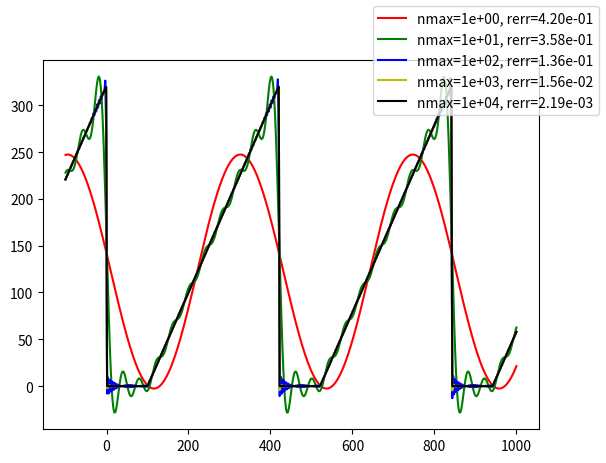

Write the Python code that produced this figure.
import numpy as np
from scipy.integrate import quad
import matplotlib.pyplot as plt

class Fourier():

    def __init__(self, x_low, x_high, n_max, strike_price=100.0):
        '''
        [x_low, strike_price, x_high)
        '''
        assert isinstance(x_low, float)
        assert isinstance(x_high, float)
        assert isinstance(n_max, int)
        assert isinstance(strike_price, float)
        assert strike_price>0
        assert n_max>0
        assert x_low<strike_price
        assert x_high>strike_price
        self.x_low = x_low
        self.x_high = x_high
        self.n_max = n_max
        self.strike_price = strike_price
        self.T = x_high-x_low
        self.omega = 2*np.pi/(x_high-x_low)

    def f(self, x):
        if isinstance(x, float):
            assert self.x_low<=x
            assert x<=self.x_high
            if x==self.x_high:
                x = self.x_low
            return max(0, x-self.strike_price)
        elif isinstance(x, np.ndarray):
            assert np.all(self.x_low<=x)
            assert np.all(x<=self.x_high)
            x[x==self.x_high] = self.x_low
            return np.clip(a=x-self.strike_price, a_min=0, a_max=None)
        else:
            raise ValueError('x should be float or np.ndarray!')
    

    def f_periodic(self, x):
        x_shifted = (x-self.x_low)%self.T + self.x_low
        return self.f(x_shifted)
    
    def create_coef(self):
        self.c = 1.0/self.T*quad(func=self.f, a=self.x_low, b=self.x_high)[0]
        self.a = np.zeros(self.n_max, dtype=float)
        self.b = np.zeros(self.n_max, dtype=float)
        pre_factor = 2.0/self.T
        for n in range(self.n_max):
            nw = (n+1)*self.omega
            self.a[n] = quad(
                func=self.f, a=self.x_low, b=self.x_high, weight='cos', wvar=nw
            )[0]*pre_factor
            self.b[n] = quad(
                func=self.f, a=self.x_low, b=self.x_high, weight='sin', wvar=nw
            )[0]*pre_factor
        
    def f_series(self, x):
        if isinstance(x, float):
            ans = self.c
        elif isinstance(x, np.ndarray):
            ans = self.c*np.ones_like(x, dtype=float)
        else:
            raise ValueError('x should be float or np.ndarray!')
        for n in range(self.n_max):
            nw = (n+1)*self.omega
            ans += self.a[n]*np.cos(nw*x)
            ans += self.b[n]*np.sin(nw*x)
        return ans

if __name__=="__main__":
    XLOW = 0.0
    XHIGH = 421.0
    NMAX = (1, 10, 100, 1000, 10000)
    x = np.linspace(-100, 1000, num=500)
    colors = ('r', 'g', 'b', 'y', 'k')

    fig, ax = plt.subplots()
    mycoef = Fourier(x_low=XLOW, x_high=XHIGH, n_max=1, strike_price=100.0)
    y_ref = mycoef.f_periodic(x)
    ax.plot(x, y_ref)
    for (i, nm) in enumerate(NMAX):
        mycoef = Fourier(x_low=XLOW, x_high=XHIGH, n_max=nm, strike_price=100.0)
        mycoef.create_coef()
        y_this = mycoef.f_series(x)
        rerr = np.max(np.abs(y_ref-y_this))/XHIGH
        print('nmax={0:e}, rerr={1:e} c={2:.2f}'.format(nm, rerr, mycoef.c))
        ax.plot(
            x, y_this, color=colors[i], label='nmax={0:.0e}, rerr={1:.2e}'.format(nm,rerr)
        )
    fig.legend()
    fig.savefig('test.png', dpi=1200)